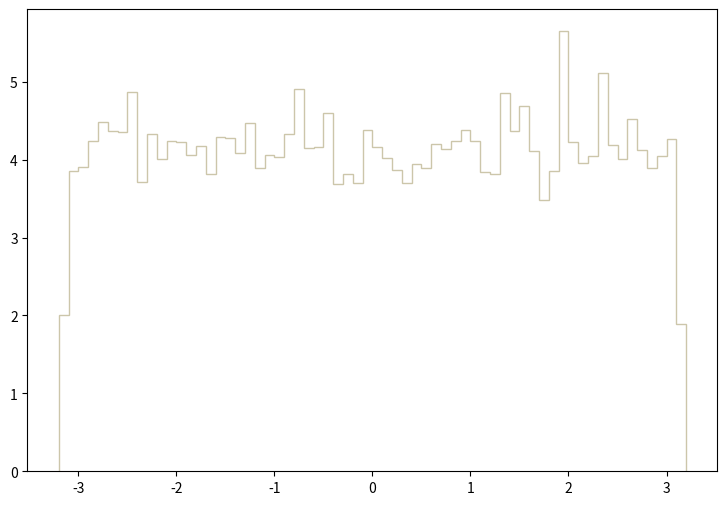

This figure's Python source: (Note: this script raises an exception after producing the figure.)
def selection_5():

    # Library import
    import numpy
    import matplotlib
    import matplotlib.pyplot   as plt
    import matplotlib.gridspec as gridspec

    # Library version
    matplotlib_version = matplotlib.__version__
    numpy_version      = numpy.__version__

    # Histo binning
    xBinning = numpy.linspace(-3.2,3.2,65,endpoint=True)

    # Creating data sequence: middle of each bin
    xData = numpy.array([-3.15,-3.05,-2.95,-2.85,-2.75,-2.65,-2.55,-2.45,-2.35,-2.25,-2.15,-2.05,-1.95,-1.85,-1.75,-1.65,-1.55,-1.45,-1.35,-1.25,-1.15,-1.05,-0.95,-0.85,-0.75,-0.65,-0.55,-0.45,-0.35,-0.25,-0.15,-0.05,0.05,0.15,0.25,0.35,0.45,0.55,0.65,0.75,0.85,0.95,1.05,1.15,1.25,1.35,1.45,1.55,1.65,1.75,1.85,1.95,2.05,2.15,2.25,2.35,2.45,2.55,2.65,2.75,2.85,2.95,3.05,3.15])

    # Creating weights for histo: y6_PHI_0
    y6_PHI_0_weights = numpy.array([0.495328359752,1.11979550901,1.10741231002,1.11802630915,1.10564311016,1.2011707024,1.16225230556,1.16755910513,1.13925470743,1.15340710628,1.16225230556,1.11448830944,1.11802630915,1.19940190254,1.14102390729,1.08618391174,1.1728663047,1.20470870211,1.17109750484,1.07026271303,1.11979550901,1.11802630915,1.132178708,1.13925470743,1.14809990671,1.14986910657,1.17109750484,1.10918150987,1.17463550455,1.09856711074,1.18524950369,1.1728663047,1.16579030527,1.15163790642,1.12156470887,1.20293990225,1.13925470743,1.09679791088,1.10741231002,1.15340710628,1.10210511045,1.15163790642,1.13571670772,1.08087671217,1.09149111131,1.15517590614,1.19940190254,1.06318671361,1.19055670326,1.11448830944,1.11448830944,1.09149111131,1.17109750484,1.20647790197,1.10564311016,1.13040950815,1.144561907,1.13394790786,1.18348070384,1.11448830944,1.13571670772,1.07380071275,1.21001590168,0.428105165214])

    # Creating weights for histo: y6_PHI_1
    y6_PHI_1_weights = numpy.array([0.279952490153,0.732001580976,0.72447838738,0.729839307303,0.707395625999,0.681735712487,0.749095133741,0.713807706691,0.728767762808,0.668937130682,0.728788546215,0.719144645759,0.712734963153,0.781140349324,0.697796889486,0.691311267509,0.671084216481,0.69778529874,0.706368446084,0.699939578795,0.746966832945,0.724487580041,0.702045897142,0.730904057223,0.708465571771,0.744806957357,0.720226581958,0.711651428231,0.722346089775,0.699882024745,0.700965559667,0.707346065568,0.681739309616,0.718091886267,0.704220161243,0.719147843206,0.74369024892,0.728713006524,0.679638586801,0.722393651802,0.741577535678,0.708462374324,0.729831713366,0.685018291726,0.663583405016,0.724515557704,0.7320031797,0.648646530392,0.707340869716,0.705267724884,0.733042350042,0.724460801421,0.692432772116,0.686046670683,0.692423579456,0.731980797569,0.674279665283,0.705254535414,0.696688974029,0.710667014173,0.752309367546,0.694563870679,0.741538766631,0.295997719884])

    # Creating weights for histo: y6_PHI_2
    y6_PHI_2_weights = numpy.array([0.187504837156,0.488901696882,0.441678087524,0.491679297432,0.486818096469,0.471540093441,0.456956090551,0.472928893716,0.470150893166,0.491679297432,0.452789289726,0.477095694542,0.493762897845,0.472234493579,0.459734091102,0.465289692203,0.450011689175,0.457650890689,0.46320649179,0.474317693992,0.445150488212,0.48056809523,0.465289692203,0.466678892478,0.498624098808,0.464595292065,0.47779009468,0.486123696331,0.490290497157,0.471540093441,0.484040095918,0.461122891377,0.45140048945,0.479178894955,0.458345290827,0.470845293304,0.483345695781,0.470150893166,0.466678892478,0.471540093441,0.464595292065,0.489596097019,0.500707299221,0.463900891927,0.488206896744,0.482651295643,0.4486228889,0.509040900872,0.481262495368,0.465289692203,0.46598409234,0.466678892478,0.488901696882,0.47779009468,0.476401294405,0.484734896056,0.467373292616,0.4486228889,0.461817291515,0.493762897845,0.472234493579,0.455567290276,0.454178490001,0.187504837156])

    # Creating weights for histo: y6_PHI_3
    y6_PHI_3_weights = numpy.array([0.136082639852,0.327167375811,0.340917859838,0.315787612478,0.31104609109,0.316735932756,0.328589816227,0.318158413173,0.3233741347,0.322899974561,0.330960616922,0.333331377616,0.320055013728,0.320529173867,0.327167375811,0.317210092895,0.315313492339,0.338072939005,0.328589816227,0.341866180115,0.333331377616,0.342340340254,0.337124618727,0.321951654283,0.326693215672,0.316735932756,0.333805537755,0.328115656089,0.31910673345,0.322899974561,0.347556061782,0.323848294839,0.324796575117,0.332857217477,0.321951654283,0.324322414978,0.346607741504,0.335228018171,0.327167375811,0.342814500393,0.340917859838,0.350875142754,0.31104609109,0.299192167618,0.315313492339,0.319580893589,0.317210092895,0.333331377616,0.330960616922,0.328589816227,0.334753858033,0.322425814422,0.323848294839,0.323848294839,0.331908937199,0.325270735255,0.310097770812,0.317684253034,0.325270735255,0.307726970118,0.330012296644,0.328115656089,0.330486456783,0.131341118463])

    # Creating weights for histo: y6_PHI_4
    y6_PHI_4_weights = numpy.array([0.0,0.0,0.0,0.0,0.0,0.0,0.0,0.0,0.0,0.0,0.0,0.0,0.0,0.0,0.0,0.0,0.0,0.0,0.0,0.0,0.0,0.0,0.0,0.0,0.0,0.0,0.0,0.0,0.0,0.0,0.0,0.0,0.0,0.0,0.0,0.0,0.0,0.0,0.0,0.0,0.0,0.0,0.0,0.0,0.0,0.0,0.0,0.0,0.0,0.0,0.0,0.0,0.0,0.0,0.0,0.0,0.0,0.0,0.0,0.0,0.0,0.0,0.0,0.0])

    # Creating weights for histo: y6_PHI_5
    y6_PHI_5_weights = numpy.array([0.0,0.0,0.0,0.0,0.0,0.0,0.0,0.0,0.0,0.0,0.0,0.0,0.0,0.0,0.0,0.0,0.0,0.0,0.0,1.05462838872,0.0,0.0,0.0,0.0,0.0,0.0,0.0,0.0,0.0,0.0,0.0,0.0,0.0,0.0,0.0,0.0,0.0,0.0,0.0,0.0,0.0,0.0,0.0,0.0,0.0,0.0,0.0,0.0,0.0,0.0,0.0,1.0521138287,0.0,0.0,0.0,1.0529581672,0.0,0.0,0.0,0.0,0.0,0.0,0.0,0.0])

    # Creating weights for histo: y6_PHI_6
    y6_PHI_6_weights = numpy.array([0.459442979787,0.230587829834,0.0,0.461123708475,0.690123184376,0.690865948106,0.691074982492,1.15160232816,0.230350860154,0.69022693306,0.229469726419,0.461390765274,0.461119865931,0.230754711514,0.460486230447,0.0,0.460806698606,0.460768657422,0.230587829834,0.0,0.0,0.460467017728,0.460752134483,0.460862031238,1.15236661013,0.46067912615,0.460948488475,0.690883239553,0.0,0.230587829834,0.0,0.690292640561,0.460579220009,0.230663835352,0.230176946618,0.0,0.0,0.23082921844,0.230119231609,0.230176946618,0.230010871872,0.69090398929,0.460467017728,0.230742914905,0.0,1.15171414619,0.691240980387,0.920008750893,0.23082921844,0.0,0.0,0.921808598441,0.691039631089,0.230635900058,0.69126134587,0.230635900058,0.460432050579,0.46105492694,0.920813763833,0.229694015705,0.230488999606,0.230587829834,0.461256276239,0.460772499966])

    # Creating weights for histo: y6_PHI_7
    y6_PHI_7_weights = numpy.array([0.193953242887,0.33211469419,0.636920712446,0.581157042171,0.609248344512,0.36005542635,0.387592804309,0.387800155682,0.304521112084,0.415347497278,0.554104035481,0.470721470074,0.443295692549,0.415374810724,0.443125656729,0.637069205266,0.609225647422,0.470719931289,0.498349213223,0.276888752578,0.581567513256,0.332161550214,0.415312489903,0.637171919211,0.471043076286,0.470662996218,0.442992167069,0.553904378036,0.332261263528,0.442882143892,0.415257093618,0.415482910419,0.470872655769,0.5260385078,0.470554896522,0.359854383998,0.608975594746,0.470909971323,0.747760600485,0.581389398811,0.637162686497,0.360117285535,0.52615468612,0.470594904951,0.664543454541,0.498468469115,0.332273419935,0.470659149254,0.525963107301,0.249182377479,0.637073436926,0.359864155288,0.304529190708,0.387608576862,0.249170990465,0.581519426203,0.470678768771,0.332382673719,0.415368655581,0.636746829662,0.276993505414,0.63682338425,0.470990757572,0.138371995656])

    # Creating weights for histo: y6_PHI_8
    y6_PHI_8_weights = numpy.array([0.0503702740897,0.201606912833,0.181546788562,0.100889411387,0.181510561864,0.181170989669,0.13104567966,0.221776020604,0.110940651274,0.231762028162,0.110734881203,0.201639923425,0.2319181003,0.22193640111,0.251983200433,0.21166452425,0.191564411044,0.181565296338,0.241923101086,0.141181145102,0.242160850167,0.141225199679,0.171437416051,0.171379040702,0.181573913074,0.171358833851,0.171334561356,0.262177405311,0.181436409394,0.161258563525,0.191555005452,0.14115207879,0.211744138031,0.151254290915,0.191554337959,0.171289899967,0.181481131465,0.161275675634,0.191444262197,0.252034658121,0.2519904215,0.191573027779,0.171471154818,0.161285445313,0.151211389281,0.151156654806,0.242026380549,0.302511979979,0.261938503286,0.181447453379,0.181549701261,0.282420483508,0.151303564078,0.181473000179,0.141051529982,0.201676453529,0.221905392998,0.191587591276,0.121100207167,0.161319972936,0.221784940745,0.181588901339,0.21170184321,0.0705538300626])

    # Creating weights for histo: y6_PHI_9
    y6_PHI_9_weights = numpy.array([0.0509131957296,0.0933602560775,0.0763766611791,0.0848608408032,0.0707191563707,0.101857209024,0.118843804884,0.104687115645,0.110378400506,0.0509520158587,0.0905484321736,0.115994930649,0.116055411564,0.0933687203276,0.0961863922589,0.0792155706836,0.113179220885,0.0933706824947,0.0933684510106,0.104692309616,0.101849745095,0.104690039658,0.0764224835516,0.0707040746158,0.0990092581619,0.0764199442766,0.0848567240997,0.101831046797,0.118813641375,0.0763662347619,0.0933597559172,0.132993568828,0.090535543429,0.107506942112,0.0989553562779,0.107498439388,0.118838533965,0.0962057061389,0.0849067016495,0.0905600897545,0.132995761839,0.104731514484,0.0820245475215,0.124454448526,0.101854900593,0.0877163325431,0.0990056031448,0.124485073722,0.0763475364638,0.0989745932101,0.0819926911618,0.0905353510597,0.0820039255302,0.130128150831,0.0764131344026,0.0990369593443,0.121690139845,0.0848462207347,0.0735495246772,0.121638315549,0.104696503268,0.101828699891,0.110300221614,0.0339694751442])

    # Creating weights for histo: y6_PHI_10
    y6_PHI_10_weights = numpy.array([0.00912998963203,0.00914403459212,0.0183063200711,0.00759778703516,0.0121602441178,0.0121703926884,0.0152422078745,0.00610502917941,0.0152322128912,0.00760511432675,0.0152244508296,0.0198053549182,0.0167240173247,0.0274654700081,0.0106791328987,0.0136703136156,0.0137342531546,0.0106388304321,0.0106286145194,0.0167629930341,0.0106784393934,0.013705343315,0.0015226671937,0.0137628676342,0.00455922702537,0.0213047560117,0.01826205151,0.0213112893756,0.0137371240541,0.0198064063999,0.0122021497987,0.007601469584,0.013693682501,0.0121891657718,0.00609380904264,0.018313326011,0.0182463856141,0.0106802540854,0.0182655013152,0.0106476959587,0.00762241888012,0.0137506161002,0.00910841417265,0.0107169496154,0.0121796433645,0.00917645567177,0.0229213677791,0.0182575502232,0.00611752054575,0.0121513360593,0.0106440015955,0.0121668129248,0.0167522301147,0.00911429183722,0.0152741303865,0.0106545305898,0.0122008856578,0.0060847722072,0.0060821364143,0.0121679234786,0.0182683485858,0.0197938004339,0.0152128136445,0.00913477328306])

    # Creating weights for histo: y6_PHI_11
    y6_PHI_11_weights = numpy.array([0.000361498075422,0.0025275048878,0.00234682380282,0.00216647930431,0.00379168557445,0.00270802268598,0.00198417960037,0.0023476906863,0.00198739565722,0.00252758845675,0.00289046796165,0.00270956620841,0.000902097975151,0.00288932341358,0.00306979692406,0.00180620969252,0.00198718423161,0.00252847112976,0.00198616022309,0.00198789244962,0.00162485774524,0.00307122298782,0.00162694465843,0.00271012307803,0.00270913103367,0.00216609149815,0.00180594897278,0.00234850365433,0.00198414185956,0.002164339631,0.00216570561755,0.00180520493952,0.00180477977765,0.00252648935171,0.00216539752924,0.00180700648591,0.00270697364529,0.00252562246823,0.00162390844813,0.000902973716171,0.00198606240506,0.00126568107672,0.00126484692762,0.00198529796094,0.00198723237041,0.0014454983591,0.00162334387631,0.00162491243091,0.00252868717669,0.00180701303278,0.0016254531259,0.00162393425053,0.00288858977829,0.0023457924772,0.00216758264557,0.00216732000029,0.00216595324352,0.0014436740912,0.00198733904599,0.00180504242293,0.00180715552363,0.00180491957272,0.00162447109441,0.000901844187406])

    # Creating weights for histo: y6_PHI_12
    y6_PHI_12_weights = numpy.array([0.0,0.0,0.0,0.0,0.0,0.0,0.0,0.0121313846429,0.0,0.0,0.0,0.0,0.0,0.0,0.0,0.0,0.0,0.0,0.0,0.0,0.0,0.0,0.0,0.0,0.0,0.0,0.0,0.0,0.0,0.0,0.0,0.0,0.0,0.0,0.0,0.0,0.0,0.0,0.0242945760233,0.0,0.0,0.0,0.0,0.0,0.0,0.0,0.0121753353338,0.0,0.0,0.0,0.0,0.0,0.0,0.0,0.0,0.0,0.0,0.0,0.0,0.0,0.0,0.0,0.0,0.0])

    # Creating weights for histo: y6_PHI_13
    y6_PHI_13_weights = numpy.array([0.0,0.0200698970219,0.0100299570107,0.050250317505,0.0100407292302,0.0100299570107,0.0,0.0100584804597,0.0,0.040135757044,0.0100367004945,0.0,0.0301512400403,0.0401515579521,0.0100184162323,0.0200696201754,0.0201006435066,0.0502126746512,0.0200560918874,0.0100262836301,0.0300849497764,0.0200748224096,0.0100696700149,0.0200856359495,0.0,0.0100459438605,0.0100184162323,0.0200698970219,0.0100187054749,0.0100584804597,0.0100299570107,0.0201156386676,0.0200646452033,0.0201072671613,0.0,0.0301018415422,0.0501547848177,0.0,0.0200629841246,0.0201027343171,0.0100584804597,0.0,0.0100584804597,0.0300858299002,0.0401631689751,0.0100184162323,0.0100367004945,0.0100568565693,0.0200707936738,0.0100153626572,0.0200777065712,0.0301217331666,0.0301422074082,0.0201043829998,0.0200795287993,0.0100329196809,0.0200975857995,0.0200759008711,0.0200666575052,0.0401428269587,0.020107903495,0.0401912668243,0.0100609844739,0.0200794007062])

    # Creating weights for histo: y6_PHI_14
    y6_PHI_14_weights = numpy.array([0.0549453092886,0.115545247181,0.164966420858,0.0879930657527,0.120993938994,0.148522881944,0.121005639486,0.110015261323,0.0880563621666,0.0604731825582,0.115485932185,0.131950393854,0.104489175629,0.0935093197833,0.093560184424,0.10453471817,0.10992121049,0.110024199199,0.120957537462,0.099010013784,0.11004418754,0.109937989321,0.0769755895741,0.0990243143859,0.126472938331,0.0879935532732,0.0989759686012,0.126567395432,0.148470229729,0.0935735099848,0.0989495612399,0.115488451041,0.0769762396015,0.115546831623,0.0770224321705,0.115479513165,0.0714914306443,0.0935098073038,0.137528806751,0.0934986349586,0.131967172685,0.143024219279,0.115472200357,0.110061413265,0.0935560811263,0.0880256077473,0.0714980934247,0.0935464932228,0.0935994704524,0.131970869716,0.121074908026,0.0990157421501,0.0989776342963,0.109971912624,0.0715135722011,0.0880577434747,0.11556255416,0.0990331710086,0.110035818438,0.0989953069151,0.143001996469,0.109988000801,0.0934824249014,0.0220203308043])

    # Creating weights for histo: y6_PHI_15
    y6_PHI_15_weights = numpy.array([0.0543069028843,0.0996853489195,0.113488843416,0.129276198936,0.0947471406868,0.112502845166,0.1233495474,0.104606962848,0.118397871327,0.117424499178,0.132190543451,0.109530701169,0.0996617000326,0.0897936608849,0.1046166629,0.112502684835,0.0887947559549,0.113490406647,0.113486839273,0.109574792314,0.0907878360374,0.122391727401,0.108548310377,0.117428066553,0.103629502248,0.0996534429637,0.0947468601068,0.105599614852,0.10163690316,0.10262963533,0.0927599928675,0.113497501313,0.122372407463,0.104603716137,0.113492170293,0.0977082618977,0.102658214408,0.11251887831,0.0898059262397,0.0966993362531,0.111526667217,0.107576301046,0.103614711673,0.0907854310659,0.103606935599,0.103613068276,0.108532918559,0.115482404492,0.115466611846,0.109540842132,0.0789447140109,0.114460131256,0.0996699571016,0.113504475731,0.0898058059911,0.0838641634655,0.102637531653,0.123333514256,0.102632481213,0.126328585649,0.107576982454,0.10064417099,0.0779569921986,0.0542823320918])

    # Creating weights for histo: y6_PHI_16
    y6_PHI_16_weights = numpy.array([0.0209221536774,0.0438571067964,0.0541935364767,0.0471344986429,0.0511652108864,0.0521757997216,0.0458777243178,0.047388846304,0.0476517162323,0.0514258802292,0.0488938866724,0.0489041293972,0.0514333622196,0.0441106542447,0.0511725728448,0.043616482786,0.0458680817527,0.0473874059209,0.0519214120498,0.0484035962462,0.0446185893648,0.048650341885,0.0506686387891,0.0501606636584,0.0463883801616,0.0468855524186,0.0488996882157,0.0486479012358,0.0489046895462,0.048645860693,0.0413430380079,0.0476357119748,0.0426040934718,0.049918239169,0.0486438601608,0.0509190654072,0.0546976705856,0.0499108772106,0.0506609167349,0.0478925803065,0.0514265604102,0.044867535589,0.0483913929999,0.0501691859255,0.0494099039425,0.0494080634529,0.0453751106133,0.0446166288432,0.0471420606545,0.0461311517342,0.0456282179445,0.050163624446,0.0481573707456,0.0461303915319,0.0526796937667,0.0456251771356,0.0441190564798,0.0511716926107,0.0514330421344,0.0431101480917,0.0501624241267,0.048905049642,0.0476451944974,0.0201656204256])

    # Creating weights for histo: y6_PHI_17
    y6_PHI_17_weights = numpy.array([0.0111596028653,0.0297807229035,0.0226244293467,0.0246211250795,0.0294793584481,0.0231795986013,0.0209003243273,0.0303493292356,0.0243439653598,0.0252000791611,0.0217688354323,0.0246268338379,0.0263402811752,0.0260633314098,0.0234682258269,0.024052308793,0.0260498943323,0.0280497293823,0.0297548285353,0.0223453500445,0.0257678256802,0.030625189238,0.0240468399825,0.0269143863114,0.0272009439871,0.0246332124506,0.027749854603,0.0288958753516,0.0229131465527,0.0266340072919,0.0243219601458,0.0243242196543,0.0254827576805,0.0200469699259,0.0246473393781,0.021471540092,0.0237685005193,0.0303419208469,0.0217533388027,0.0249146212462,0.0243555428418,0.0220492244497,0.0234785135894,0.0280660658293,0.029507792264,0.0240533385691,0.0237554033679,0.0257524290289,0.0194646965662,0.0269202850285,0.0246313428572,0.0243132620375,0.0251814532121,0.0286196554274,0.0289276084498,0.0266243893837,0.0220565828493,0.0231965549134,0.0217562881613,0.0257654162043,0.026060741973,0.0234758841613,0.022338441547,0.00973010877019])

    # Creating weights for histo: y6_PHI_18
    y6_PHI_18_weights = numpy.array([0.00162030783856,0.00354273991526,0.00429872380897,0.0041251565936,0.00382356797654,0.00377818519621,0.00390888721797,0.00317491324348,0.00375870627521,0.0042986399872,0.00364905608987,0.00388836262045,0.00371597310089,0.0036487157735,0.00412447176978,0.00390924387959,0.00377883481489,0.00401803908291,0.00453420848614,0.00399588331383,0.00367258569769,0.00373654589593,0.0037804349724,0.00321919502491,0.00364914116896,0.00375473815283,0.0040365108854,0.00315336518219,0.00349886466939,0.00369239361912,0.00373696751941,0.00421186769546,0.00386583594006,0.00368594395337,0.00349766727547,0.00401678301376,0.00362222180894,0.00384273591878,0.00345389177749,0.00328360827979,0.00334577804512,0.00380000400179,0.00388871006167,0.0033866009214,0.00347790838977,0.00379812094583,0.00367219760292,0.00347599976817,0.00401314808289,0.00362841372277,0.00381851142853,0.00375751516792,0.00360438914742,0.004037603083,0.00384456574793,0.0035624866468,0.00390652805438,0.00341303956359,0.00418849525345,0.00382132616342,0.00369370794441,0.00354081327198,0.00390964748139,0.00155505971889])

    # Creating weights for histo: y6_PHI_19
    y6_PHI_19_weights = numpy.array([0.000198439362762,0.000511161280941,0.00062309513129,0.000822093412484,0.000878604031765,0.000369290315634,0.00065174879842,0.000768243114236,0.000538787714514,0.000451854732728,0.000708717335726,0.000624607612395,0.000567739332847,0.000677134508242,0.000737970321452,0.000963366841556,0.000708097519989,0.000764843262277,0.000652727759725,0.00082098612125,0.000393823611721,0.000709978801112,0.000818310798686,0.000877778501962,0.000823567127256,0.000736461256537,0.000652348859666,0.000850873775715,0.000905538761075,0.000681823749229,0.000936789772513,0.000881862037563,0.000681327956051,0.000567366373989,0.000736182317176,0.000621152804332,0.000679946329886,0.000765969416823,0.000622206624762,0.000567070947796,0.000735465808402,0.000594495677613,0.000596332399733,0.000682324295367,0.000791300913191,0.000879998134451,0.000737217422825,0.000907013218497,0.000652743206846,0.000710367949742,0.000539195132335,0.000596679811429,0.000679511434013,0.00062138763028,0.000710039995477,0.000766114530644,0.000654153350773,0.00107755270394,0.00102218264661,0.000852072412906,0.000652654831489,0.000650908861206,0.000564995092358,0.000170276438789])

    # Creating a new Canvas
    fig   = plt.figure(figsize=(12,6),dpi=80)
    frame = gridspec.GridSpec(1,1,right=0.7)
    pad   = fig.add_subplot(frame[0])

    # Creating a new Stack
    pad.hist(x=xData, bins=xBinning, weights=y6_PHI_0_weights+y6_PHI_1_weights+y6_PHI_2_weights+y6_PHI_3_weights+y6_PHI_4_weights+y6_PHI_5_weights+y6_PHI_6_weights+y6_PHI_7_weights+y6_PHI_8_weights+y6_PHI_9_weights+y6_PHI_10_weights+y6_PHI_11_weights+y6_PHI_12_weights+y6_PHI_13_weights+y6_PHI_14_weights+y6_PHI_15_weights+y6_PHI_16_weights+y6_PHI_17_weights+y6_PHI_18_weights+y6_PHI_19_weights,\
             label="$bg\_vbf\_1600\_inf$", histtype="step", rwidth=1.0,\
             color=None, edgecolor="#ccc6aa", linewidth=1, linestyle="solid",\
             bottom=None, cumulative=False, normed=False, align="mid", orientation="vertical")

    pad.hist(x=xData, bins=xBinning, weights=y6_PHI_0_weights+y6_PHI_1_weights+y6_PHI_2_weights+y6_PHI_3_weights+y6_PHI_4_weights+y6_PHI_5_weights+y6_PHI_6_weights+y6_PHI_7_weights+y6_PHI_8_weights+y6_PHI_9_weights+y6_PHI_10_weights+y6_PHI_11_weights+y6_PHI_12_weights+y6_PHI_13_weights+y6_PHI_14_weights+y6_PHI_15_weights+y6_PHI_16_weights+y6_PHI_17_weights+y6_PHI_18_weights,\
             label="$bg\_vbf\_1200\_1600$", histtype="step", rwidth=1.0,\
             color=None, edgecolor="#c1bfa8", linewidth=1, linestyle="solid",\
             bottom=None, cumulative=False, normed=False, align="mid", orientation="vertical")

    pad.hist(x=xData, bins=xBinning, weights=y6_PHI_0_weights+y6_PHI_1_weights+y6_PHI_2_weights+y6_PHI_3_weights+y6_PHI_4_weights+y6_PHI_5_weights+y6_PHI_6_weights+y6_PHI_7_weights+y6_PHI_8_weights+y6_PHI_9_weights+y6_PHI_10_weights+y6_PHI_11_weights+y6_PHI_12_weights+y6_PHI_13_weights+y6_PHI_14_weights+y6_PHI_15_weights+y6_PHI_16_weights+y6_PHI_17_weights,\
             label="$bg\_vbf\_800\_1200$", histtype="step", rwidth=1.0,\
             color=None, edgecolor="#bab5a3", linewidth=1, linestyle="solid",\
             bottom=None, cumulative=False, normed=False, align="mid", orientation="vertical")

    pad.hist(x=xData, bins=xBinning, weights=y6_PHI_0_weights+y6_PHI_1_weights+y6_PHI_2_weights+y6_PHI_3_weights+y6_PHI_4_weights+y6_PHI_5_weights+y6_PHI_6_weights+y6_PHI_7_weights+y6_PHI_8_weights+y6_PHI_9_weights+y6_PHI_10_weights+y6_PHI_11_weights+y6_PHI_12_weights+y6_PHI_13_weights+y6_PHI_14_weights+y6_PHI_15_weights+y6_PHI_16_weights,\
             label="$bg\_vbf\_600\_800$", histtype="step", rwidth=1.0,\
             color=None, edgecolor="#b2a596", linewidth=1, linestyle="solid",\
             bottom=None, cumulative=False, normed=False, align="mid", orientation="vertical")

    pad.hist(x=xData, bins=xBinning, weights=y6_PHI_0_weights+y6_PHI_1_weights+y6_PHI_2_weights+y6_PHI_3_weights+y6_PHI_4_weights+y6_PHI_5_weights+y6_PHI_6_weights+y6_PHI_7_weights+y6_PHI_8_weights+y6_PHI_9_weights+y6_PHI_10_weights+y6_PHI_11_weights+y6_PHI_12_weights+y6_PHI_13_weights+y6_PHI_14_weights+y6_PHI_15_weights,\
             label="$bg\_vbf\_400\_600$", histtype="step", rwidth=1.0,\
             color=None, edgecolor="#b7a39b", linewidth=1, linestyle="solid",\
             bottom=None, cumulative=False, normed=False, align="mid", orientation="vertical")

    pad.hist(x=xData, bins=xBinning, weights=y6_PHI_0_weights+y6_PHI_1_weights+y6_PHI_2_weights+y6_PHI_3_weights+y6_PHI_4_weights+y6_PHI_5_weights+y6_PHI_6_weights+y6_PHI_7_weights+y6_PHI_8_weights+y6_PHI_9_weights+y6_PHI_10_weights+y6_PHI_11_weights+y6_PHI_12_weights+y6_PHI_13_weights+y6_PHI_14_weights,\
             label="$bg\_vbf\_200\_400$", histtype="step", rwidth=1.0,\
             color=None, edgecolor="#ad998c", linewidth=1, linestyle="solid",\
             bottom=None, cumulative=False, normed=False, align="mid", orientation="vertical")

    pad.hist(x=xData, bins=xBinning, weights=y6_PHI_0_weights+y6_PHI_1_weights+y6_PHI_2_weights+y6_PHI_3_weights+y6_PHI_4_weights+y6_PHI_5_weights+y6_PHI_6_weights+y6_PHI_7_weights+y6_PHI_8_weights+y6_PHI_9_weights+y6_PHI_10_weights+y6_PHI_11_weights+y6_PHI_12_weights+y6_PHI_13_weights,\
             label="$bg\_vbf\_100\_200$", histtype="step", rwidth=1.0,\
             color=None, edgecolor="#9b8e82", linewidth=1, linestyle="solid",\
             bottom=None, cumulative=False, normed=False, align="mid", orientation="vertical")

    pad.hist(x=xData, bins=xBinning, weights=y6_PHI_0_weights+y6_PHI_1_weights+y6_PHI_2_weights+y6_PHI_3_weights+y6_PHI_4_weights+y6_PHI_5_weights+y6_PHI_6_weights+y6_PHI_7_weights+y6_PHI_8_weights+y6_PHI_9_weights+y6_PHI_10_weights+y6_PHI_11_weights+y6_PHI_12_weights,\
             label="$bg\_vbf\_0\_100$", histtype="step", rwidth=1.0,\
             color=None, edgecolor="#876656", linewidth=1, linestyle="solid",\
             bottom=None, cumulative=False, normed=False, align="mid", orientation="vertical")

    pad.hist(x=xData, bins=xBinning, weights=y6_PHI_0_weights+y6_PHI_1_weights+y6_PHI_2_weights+y6_PHI_3_weights+y6_PHI_4_weights+y6_PHI_5_weights+y6_PHI_6_weights+y6_PHI_7_weights+y6_PHI_8_weights+y6_PHI_9_weights+y6_PHI_10_weights+y6_PHI_11_weights,\
             label="$bg\_dip\_1600\_inf$", histtype="step", rwidth=1.0,\
             color=None, edgecolor="#afcec6", linewidth=1, linestyle="solid",\
             bottom=None, cumulative=False, normed=False, align="mid", orientation="vertical")

    pad.hist(x=xData, bins=xBinning, weights=y6_PHI_0_weights+y6_PHI_1_weights+y6_PHI_2_weights+y6_PHI_3_weights+y6_PHI_4_weights+y6_PHI_5_weights+y6_PHI_6_weights+y6_PHI_7_weights+y6_PHI_8_weights+y6_PHI_9_weights+y6_PHI_10_weights,\
             label="$bg\_dip\_1200\_1600$", histtype="step", rwidth=1.0,\
             color=None, edgecolor="#84c1a3", linewidth=1, linestyle="solid",\
             bottom=None, cumulative=False, normed=False, align="mid", orientation="vertical")

    pad.hist(x=xData, bins=xBinning, weights=y6_PHI_0_weights+y6_PHI_1_weights+y6_PHI_2_weights+y6_PHI_3_weights+y6_PHI_4_weights+y6_PHI_5_weights+y6_PHI_6_weights+y6_PHI_7_weights+y6_PHI_8_weights+y6_PHI_9_weights,\
             label="$bg\_dip\_800\_1200$", histtype="step", rwidth=1.0,\
             color=None, edgecolor="#89a8a0", linewidth=1, linestyle="solid",\
             bottom=None, cumulative=False, normed=False, align="mid", orientation="vertical")

    pad.hist(x=xData, bins=xBinning, weights=y6_PHI_0_weights+y6_PHI_1_weights+y6_PHI_2_weights+y6_PHI_3_weights+y6_PHI_4_weights+y6_PHI_5_weights+y6_PHI_6_weights+y6_PHI_7_weights+y6_PHI_8_weights,\
             label="$bg\_dip\_600\_800$", histtype="step", rwidth=1.0,\
             color=None, edgecolor="#829e8c", linewidth=1, linestyle="solid",\
             bottom=None, cumulative=False, normed=False, align="mid", orientation="vertical")

    pad.hist(x=xData, bins=xBinning, weights=y6_PHI_0_weights+y6_PHI_1_weights+y6_PHI_2_weights+y6_PHI_3_weights+y6_PHI_4_weights+y6_PHI_5_weights+y6_PHI_6_weights+y6_PHI_7_weights,\
             label="$bg\_dip\_400\_600$", histtype="step", rwidth=1.0,\
             color=None, edgecolor="#adbcc6", linewidth=1, linestyle="solid",\
             bottom=None, cumulative=False, normed=False, align="mid", orientation="vertical")

    pad.hist(x=xData, bins=xBinning, weights=y6_PHI_0_weights+y6_PHI_1_weights+y6_PHI_2_weights+y6_PHI_3_weights+y6_PHI_4_weights+y6_PHI_5_weights+y6_PHI_6_weights,\
             label="$bg\_dip\_200\_400$", histtype="step", rwidth=1.0,\
             color=None, edgecolor="#7a8e99", linewidth=1, linestyle="solid",\
             bottom=None, cumulative=False, normed=False, align="mid", orientation="vertical")

    pad.hist(x=xData, bins=xBinning, weights=y6_PHI_0_weights+y6_PHI_1_weights+y6_PHI_2_weights+y6_PHI_3_weights+y6_PHI_4_weights+y6_PHI_5_weights,\
             label="$bg\_dip\_100\_200$", histtype="step", rwidth=1.0,\
             color=None, edgecolor="#758991", linewidth=1, linestyle="solid",\
             bottom=None, cumulative=False, normed=False, align="mid", orientation="vertical")

    pad.hist(x=xData, bins=xBinning, weights=y6_PHI_0_weights+y6_PHI_1_weights+y6_PHI_2_weights+y6_PHI_3_weights+y6_PHI_4_weights,\
             label="$bg\_dip\_0\_100$", histtype="step", rwidth=1.0,\
             color=None, edgecolor="#688296", linewidth=1, linestyle="solid",\
             bottom=None, cumulative=False, normed=False, align="mid", orientation="vertical")

    pad.hist(x=xData, bins=xBinning, weights=y6_PHI_0_weights+y6_PHI_1_weights+y6_PHI_2_weights+y6_PHI_3_weights,\
             label="$signal\_2pt4TeVL$", histtype="step", rwidth=1.0,\
             color=None, edgecolor="#6d7a84", linewidth=1, linestyle="solid",\
             bottom=None, cumulative=False, normed=False, align="mid", orientation="vertical")

    pad.hist(x=xData, bins=xBinning, weights=y6_PHI_0_weights+y6_PHI_1_weights+y6_PHI_2_weights,\
             label="$signal\_2pt2TeVL$", histtype="step", rwidth=1.0,\
             color=None, edgecolor="#7c99d1", linewidth=1, linestyle="solid",\
             bottom=None, cumulative=False, normed=False, align="mid", orientation="vertical")

    pad.hist(x=xData, bins=xBinning, weights=y6_PHI_0_weights+y6_PHI_1_weights,\
             label="$signal\_2TeVL$", histtype="step", rwidth=1.0,\
             color=None, edgecolor="#7f7f9b", linewidth=1, linestyle="solid",\
             bottom=None, cumulative=False, normed=False, align="mid", orientation="vertical")

    pad.hist(x=xData, bins=xBinning, weights=y6_PHI_0_weights,\
             label="$signal\_1pt8TeVL$", histtype="step", rwidth=1.0,\
             color=None, edgecolor="#aaa5bf", linewidth=1, linestyle="solid",\
             bottom=None, cumulative=False, normed=False, align="mid", orientation="vertical")


    # Axis
    plt.rc('text',usetex=False)
    plt.xlabel(r"\phi [ j_{2} ] ",\
               fontsize=16,color="black")
    plt.ylabel(r"$\mathrm{Events}$ $(\mathcal{L}_{\mathrm{int}} = 40.0\ \mathrm{fb}^{-1})$ ",\
               fontsize=16,color="black")

    # Boundary of y-axis
    ymax=(y6_PHI_0_weights+y6_PHI_1_weights+y6_PHI_2_weights+y6_PHI_3_weights+y6_PHI_4_weights+y6_PHI_5_weights+y6_PHI_6_weights+y6_PHI_7_weights+y6_PHI_8_weights+y6_PHI_9_weights+y6_PHI_10_weights+y6_PHI_11_weights+y6_PHI_12_weights+y6_PHI_13_weights+y6_PHI_14_weights+y6_PHI_15_weights+y6_PHI_16_weights+y6_PHI_17_weights+y6_PHI_18_weights+y6_PHI_19_weights).max()*1.1
    ymin=0 # linear scale
    #ymin=min([x for x in (y6_PHI_0_weights+y6_PHI_1_weights+y6_PHI_2_weights+y6_PHI_3_weights+y6_PHI_4_weights+y6_PHI_5_weights+y6_PHI_6_weights+y6_PHI_7_weights+y6_PHI_8_weights+y6_PHI_9_weights+y6_PHI_10_weights+y6_PHI_11_weights+y6_PHI_12_weights+y6_PHI_13_weights+y6_PHI_14_weights+y6_PHI_15_weights+y6_PHI_16_weights+y6_PHI_17_weights+y6_PHI_18_weights+y6_PHI_19_weights) if x])/100. # log scale
    plt.gca().set_ylim(ymin,ymax)

    # Log/Linear scale for X-axis
    plt.gca().set_xscale("linear")
    #plt.gca().set_xscale("log",nonposx="clip")

    # Log/Linear scale for Y-axis
    plt.gca().set_yscale("linear")
    #plt.gca().set_yscale("log",nonposy="clip")

    # Legend
    plt.legend(bbox_to_anchor=(1.05,1), loc=2, borderaxespad=0.)

    # Saving the image
    plt.savefig('../../HTML/MadAnalysis5job_0/selection_5.png')
    plt.savefig('../../PDF/MadAnalysis5job_0/selection_5.png')
    plt.savefig('../../DVI/MadAnalysis5job_0/selection_5.eps')

# Running!
if __name__ == '__main__':
    selection_5()
